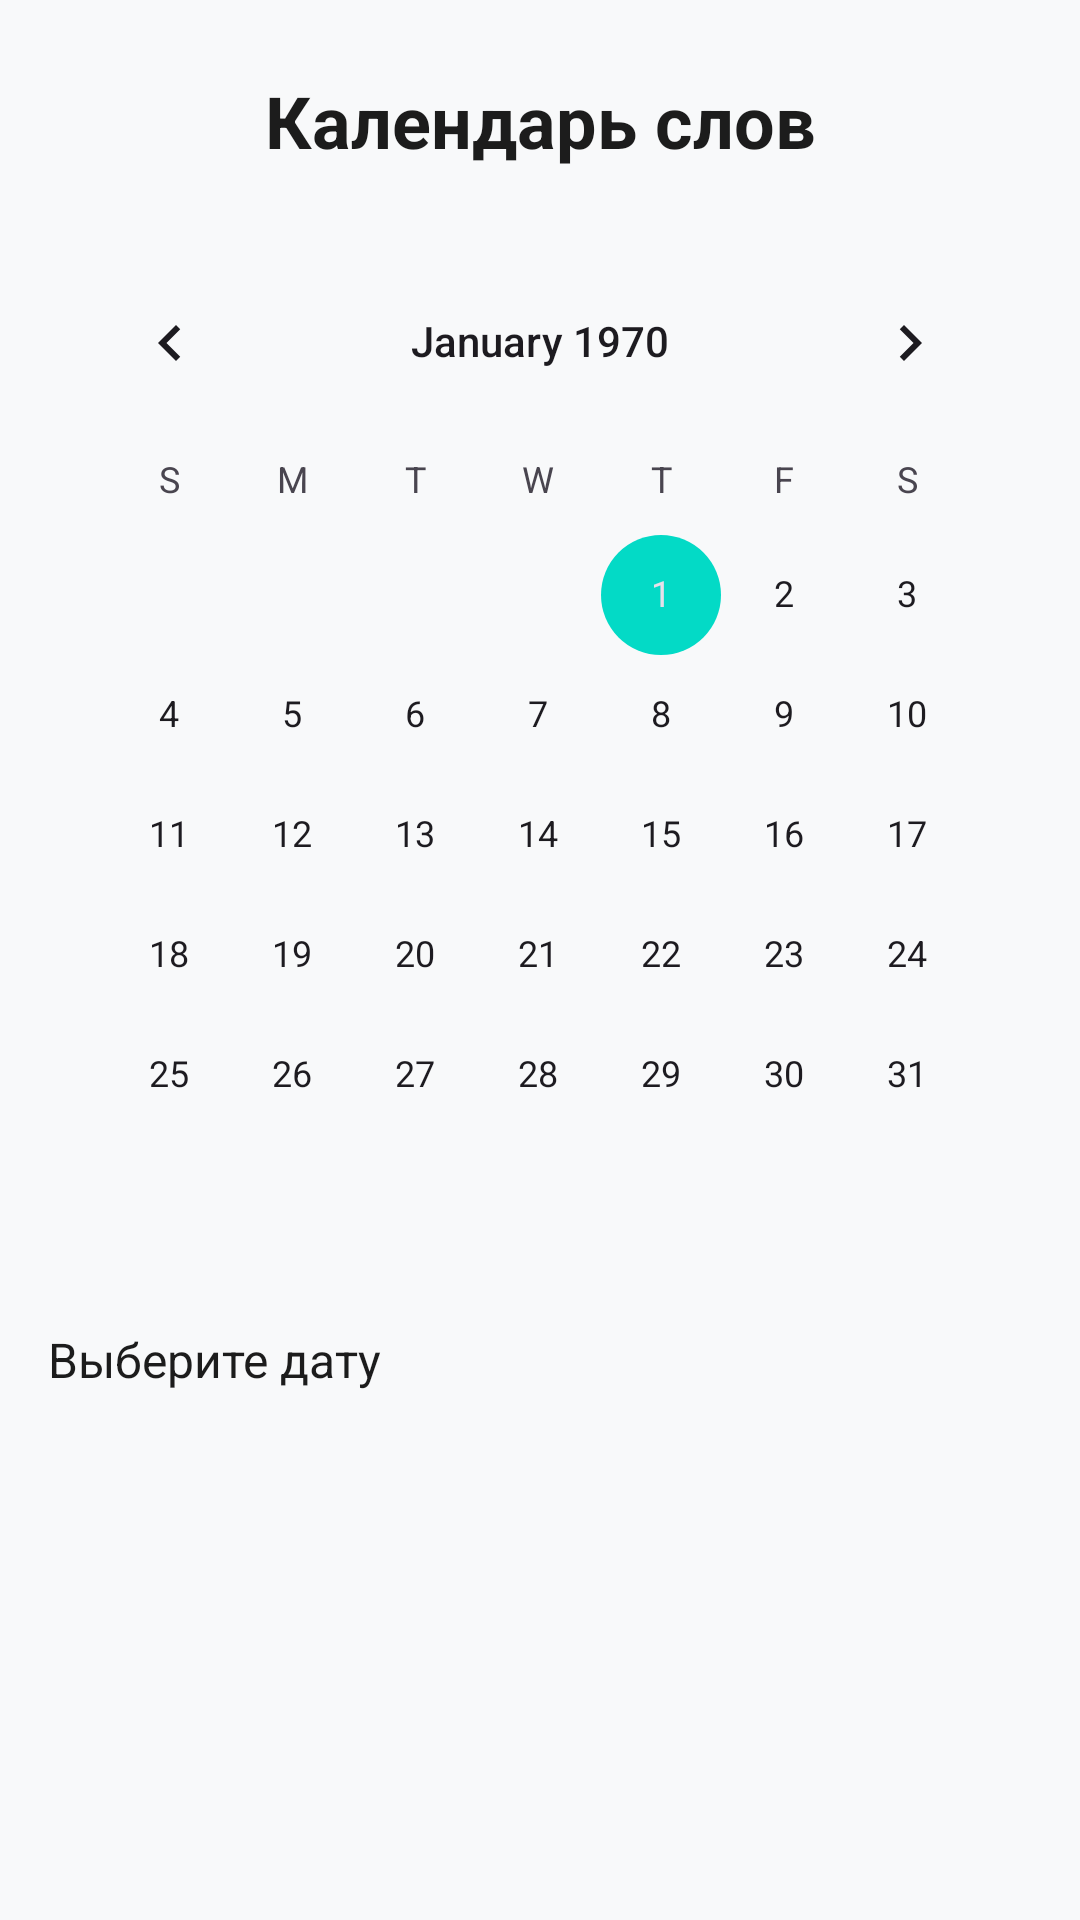

Here is an Android app screen rendered from its layout file. Give the layout XML and the strings, colors and styles it references.
<!-- AndroidManifest.xml: application theme Theme.WorldDay -->
<!-- res/layout/activity_calendar.xml -->
<?xml version="1.0" encoding="utf-8"?>
<androidx.constraintlayout.widget.ConstraintLayout
    xmlns:android="http://schemas.android.com/apk/res/android"
    xmlns:app="http://schemas.android.com/apk/res-auto"
    xmlns:tools="http://schemas.android.com/tools"
    android:layout_width="match_parent"
    android:layout_height="match_parent"
    android:padding="16dp">

    <TextView
        android:id="@+id/textView"
        android:layout_width="wrap_content"
        android:layout_height="wrap_content"
        android:text="Календарь слов"
        android:textSize="24sp"
        android:textStyle="bold"
        android:textColor="@color/onSurface"
        app:layout_constraintTop_toTopOf="parent"
        app:layout_constraintStart_toStartOf="parent"
        app:layout_constraintEnd_toEndOf="parent"
        android:layout_marginTop="8dp" />

    <CalendarView
        android:id="@+id/calendarView"
        android:layout_width="0dp"
        android:layout_height="wrap_content"
        android:layout_marginTop="24dp"
        app:layout_constraintTop_toBottomOf="@id/textView"
        app:layout_constraintStart_toStartOf="parent"
        app:layout_constraintEnd_toEndOf="parent" />

    <TextView
        android:id="@+id/textViewSelectedWord"
        android:layout_width="0dp"
        android:layout_height="wrap_content"
        android:text="Выберите дату"
        android:textSize="16sp"
        android:layout_marginTop="24dp"
        android:textColor="@color/onSurface"
        app:layout_constraintTop_toBottomOf="@id/calendarView"
        app:layout_constraintStart_toStartOf="parent"
        app:layout_constraintEnd_toEndOf="parent" />

</androidx.constraintlayout.widget.ConstraintLayout>
<!-- resources referenced by this layout -->
<resources>
  <color name="onSurface">#1C1C1C</color>
  <style name="Theme.WorldDay" parent="Theme.Material3.Light.NoActionBar">
          <item name="colorPrimary">@color/primary</item>
          <item name="colorOnPrimary">@color/onPrimary</item>
          <item name="colorSecondary">@color/secondary</item>
          <item name="android:statusBarColor" tools:targetApi="l">?attr/colorPrimary</item>
          <item name="android:windowBackground">@color/background</item>
      </style>
  <color name="primary">#6200EE</color>
  <color name="onPrimary">#FFFFFF</color>
  <color name="secondary">#03DAC6</color>
  <color name="background">#F8F9FA</color>
</resources>
